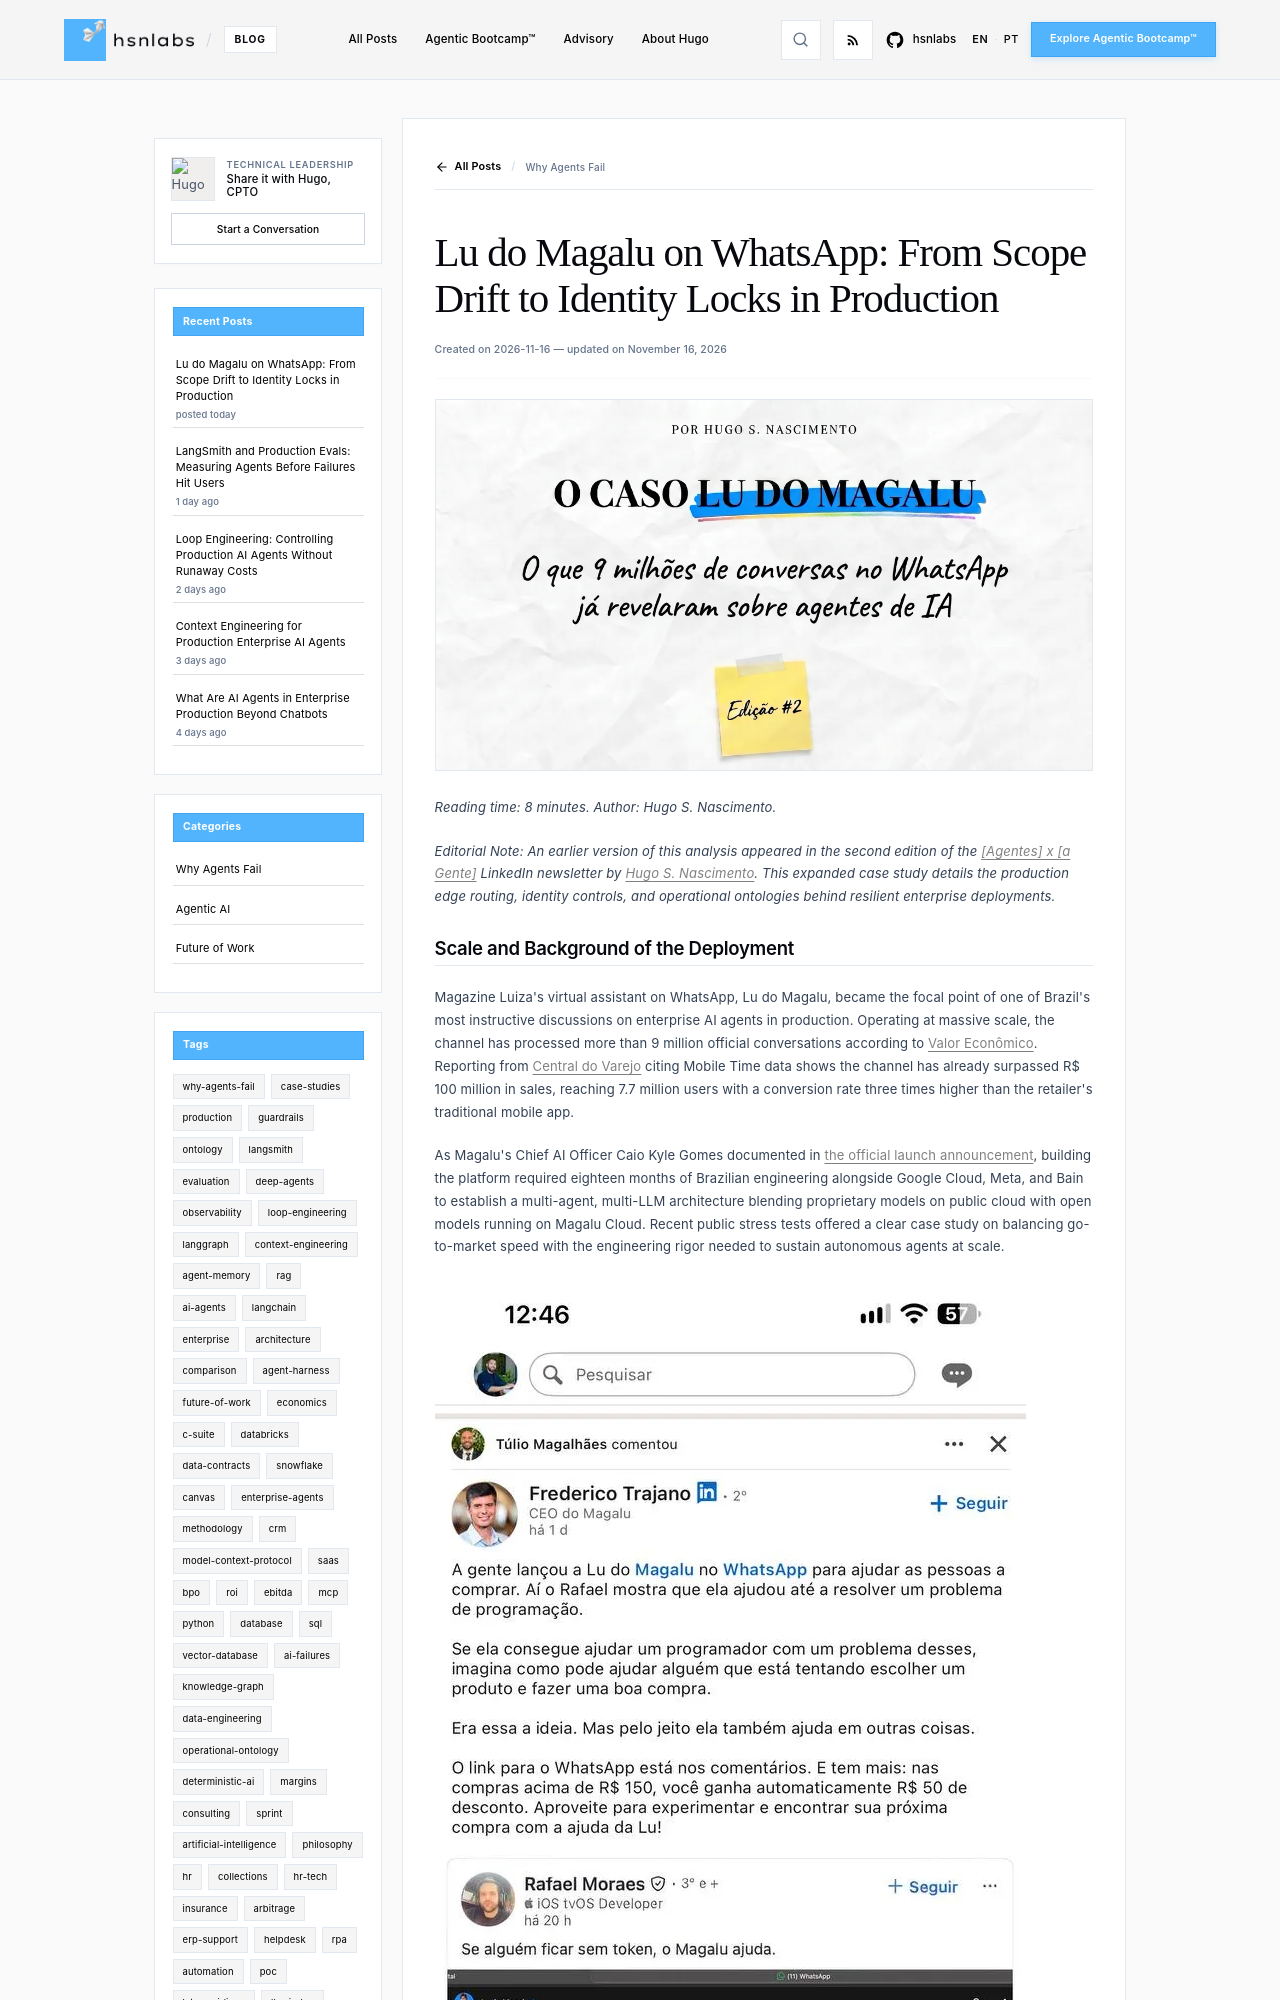

repository: hsnlabs-ai/blog · page: post/lu-magalu-whatsapp-ai-agent-case-study/index.html · generator: mkdocs

---
title: 'Lu do Magalu on WhatsApp: From Scope Drift to Identity Locks in Production'
date: '2026-11-16'
category: Why Agents Fail
tags:
  - why-agents-fail
  - case-studies
  - production
  - guardrails
  - ontology
description: 'Case study examining how Magalu turned a public WhatsApp AI agent scope leak into a fast identity-layer defense, and the four pillars for enterprise agent governance.'
author: Hugo S. Nascimento
image: assets/images/posts/lu-magalu-whatsapp-ai-agent-case-study/cover.webp
---

*Reading time: 8 minutes. Author: Hugo S. Nascimento.*

<!-- more -->

*Editorial Note: An earlier version of this analysis appeared in the second edition of the <a href="https://www.linkedin.com/newsletters/agentes-x-gente-7397999984089935872/">[Agentes] x [a Gente]</a> LinkedIn newsletter by <a href="https://www.linkedin.com/in/hugosoaresnascimento/">Hugo S. Nascimento</a>. This expanded case study details the production edge routing, identity controls, and operational ontologies behind resilient enterprise deployments.*
